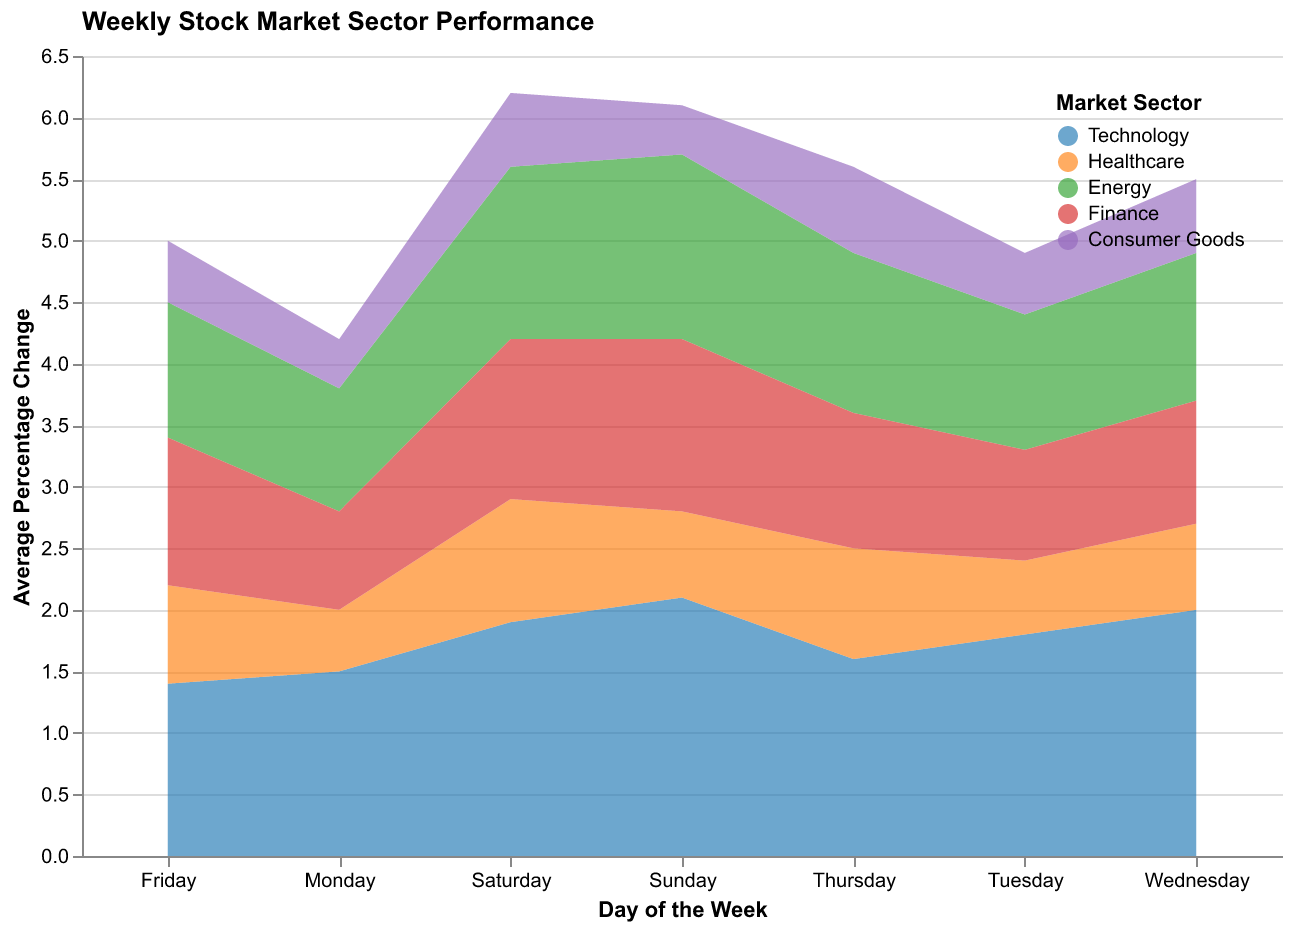

The table this chart was drawn from, first rows:
Day, Technology, Healthcare, Energy, Finance, Consumer Goods
Monday, 1.5, 0.5, 1.0, 0.8, 0.4
Tuesday, 1.8, 0.6, 1.1, 0.9, 0.5
Wednesday, 2.0, 0.7, 1.2, 1.0, 0.6
Thursday, 1.6, 0.9, 1.3, 1.1, 0.7
Friday, 1.4, 0.8, 1.1, 1.2, 0.5
Saturday, 1.9, 1.0, 1.4, 1.3, 0.6
Sunday, 2.1, 0.7, 1.5, 1.4, 0.4
